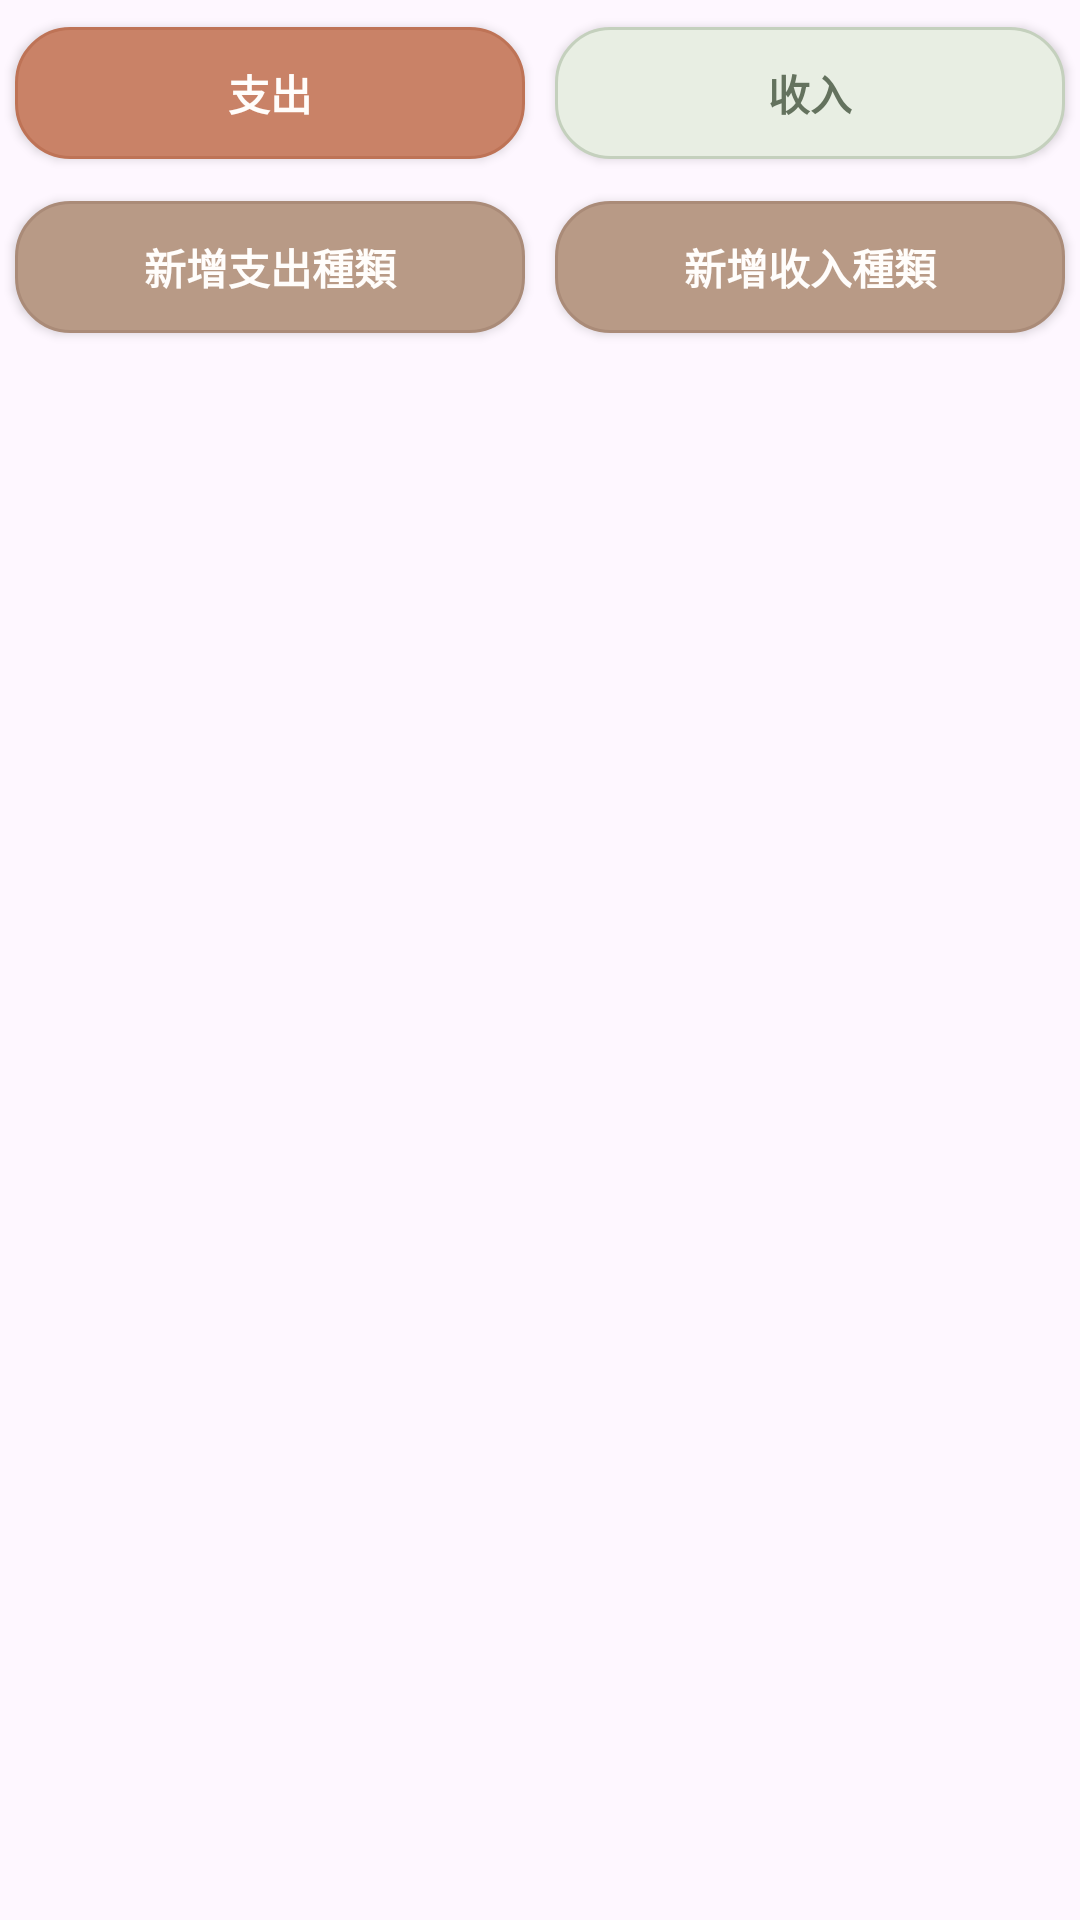

Reconstruct the res/layout file that produces this screen, plus the resources it refers to.
<!-- AndroidManifest.xml: application theme Theme.CocoCoin -->
<!-- res/layout/dialog_manage_categories.xml -->
<?xml version="1.0" encoding="utf-8"?>
<ScrollView xmlns:android="http://schemas.android.com/apk/res/android"
    xmlns:app="http://schemas.android.com/apk/res-auto"
    xmlns:tools="http://schemas.android.com/tools"
    android:layout_width="match_parent"
    android:layout_height="match_parent"
    android:orientation="vertical"
    android:paddingTop="4dp"
    android:paddingBottom="8dp">

        <LinearLayout
            android:layout_width="match_parent"
            android:layout_height="wrap_content"
            android:orientation="vertical">

            <LinearLayout
                android:layout_width="match_parent"
                android:layout_height="wrap_content"
                android:orientation="horizontal">

                <Button
                    android:id="@+id/btnExpenseCategories"
                    android:layout_width="0dp"
                    android:layout_height="44dp"
                    android:layout_marginLeft="5dp"
                    android:layout_marginTop="5dp"
                    android:layout_marginRight="5dp"
                    android:layout_marginBottom="5dp"
                    android:layout_weight="1"
                    android:background="@drawable/bg_category_button_expense_selected"
                    android:backgroundTint="@null"
                    android:text="支出"
                    android:textAllCaps="false"
                    android:textColor="#FFFDFB"
                    android:textSize="14sp"
                    android:textStyle="bold"
                    app:backgroundTint="@null"
                    tools:ignore="TouchTargetSizeCheck" />

                <Button
                    android:id="@+id/btnIncomeCategories"
                    android:layout_width="0dp"
                    android:layout_height="44dp"
                    android:layout_marginLeft="5dp"
                    android:layout_marginTop="5dp"
                    android:layout_marginRight="5dp"
                    android:layout_marginBottom="5dp"
                    android:layout_weight="1"
                    android:background="@drawable/bg_category_button_income_unselected"
                    android:backgroundTint="@null"
                    android:text="收入"
                    android:textAllCaps="false"
                    android:textColor="#64725E"
                    android:textSize="14sp"
                    android:textStyle="bold"
                    app:backgroundTint="@null"
                    tools:ignore="TouchTargetSizeCheck" />

            </LinearLayout>

            <LinearLayout
                android:layout_width="match_parent"
                android:layout_height="wrap_content"
                android:layout_marginTop="4dp"
                android:orientation="horizontal">

                <Button
                    android:id="@+id/btnAddExpenseCategory"
                    android:layout_width="0dp"
                    android:layout_height="44dp"
                    android:layout_marginLeft="5dp"
                    android:layout_marginTop="5dp"
                    android:layout_marginRight="5dp"
                    android:layout_marginBottom="5dp"
                    android:layout_weight="1"
                    android:background="@drawable/bg_category_button_add"
                    android:backgroundTint="@null"
                    android:text="新增支出種類"
                    android:textAllCaps="false"
                    android:textColor="#FFFDFB"
                    android:textSize="14sp"
                    android:textStyle="bold"
                    app:backgroundTint="@null"
                    tools:ignore="TouchTargetSizeCheck" />

                <Button
                    android:id="@+id/btnAddIncomeCategory"
                    android:layout_width="0dp"
                    android:layout_height="44dp"
                    android:layout_marginLeft="5dp"
                    android:layout_marginTop="5dp"
                    android:layout_marginRight="5dp"
                    android:layout_marginBottom="5dp"
                    android:layout_weight="1"
                    android:background="@drawable/bg_category_button_add"
                    android:backgroundTint="@null"
                    android:text="新增收入種類"
                    android:textAllCaps="false"
                    android:textColor="#FFFDFB"
                    android:textSize="14sp"
                    android:textStyle="bold"
                    app:backgroundTint="@null"
                    tools:ignore="TouchTargetSizeCheck" />
            </LinearLayout>

            <LinearLayout
                android:id="@+id/layoutCategoryList"
                android:layout_width="match_parent"
                android:layout_height="wrap_content"
                android:layout_marginTop="14dp"
                android:orientation="vertical">

            </LinearLayout>
        </LinearLayout>

</ScrollView>
<!-- resources referenced by this layout -->
<resources>
  <!-- drawable bg_category_button_add (drawable) -->
  <?xml version="1.0" encoding="utf-8"?>
  <shape xmlns:android="http://schemas.android.com/apk/res/android"
      android:shape="rectangle">
      <solid android:color="#B89A86" />
      <corners android:radius="18dp" />
      <stroke
          android:width="1dp"
          android:color="#AA8B78" />
  </shape>
  <!-- drawable bg_category_button_expense_selected (drawable) -->
  <?xml version="1.0" encoding="utf-8"?>
  <shape xmlns:android="http://schemas.android.com/apk/res/android"
      android:shape="rectangle">
      <solid android:color="#C98267" />
      <corners android:radius="18dp" />
      <stroke
          android:width="1dp"
          android:color="#BE7356" />
  </shape>
  <!-- drawable bg_category_button_income_unselected (drawable) -->
  <?xml version="1.0" encoding="utf-8"?>
  <shape xmlns:android="http://schemas.android.com/apk/res/android"
      android:shape="rectangle">
      <solid android:color="#E8EEE3" />
      <corners android:radius="18dp" />
      <stroke
          android:width="1dp"
          android:color="#C4D0BD" />
  </shape>
  <style name="Theme.CocoCoin" parent="Theme.Material3.DayNight.NoActionBar">
      <item name="android:statusBarColor">@android:color/transparent</item>
      <item name="android:navigationBarColor">@android:color/white</item>
  </style>
</resources>
